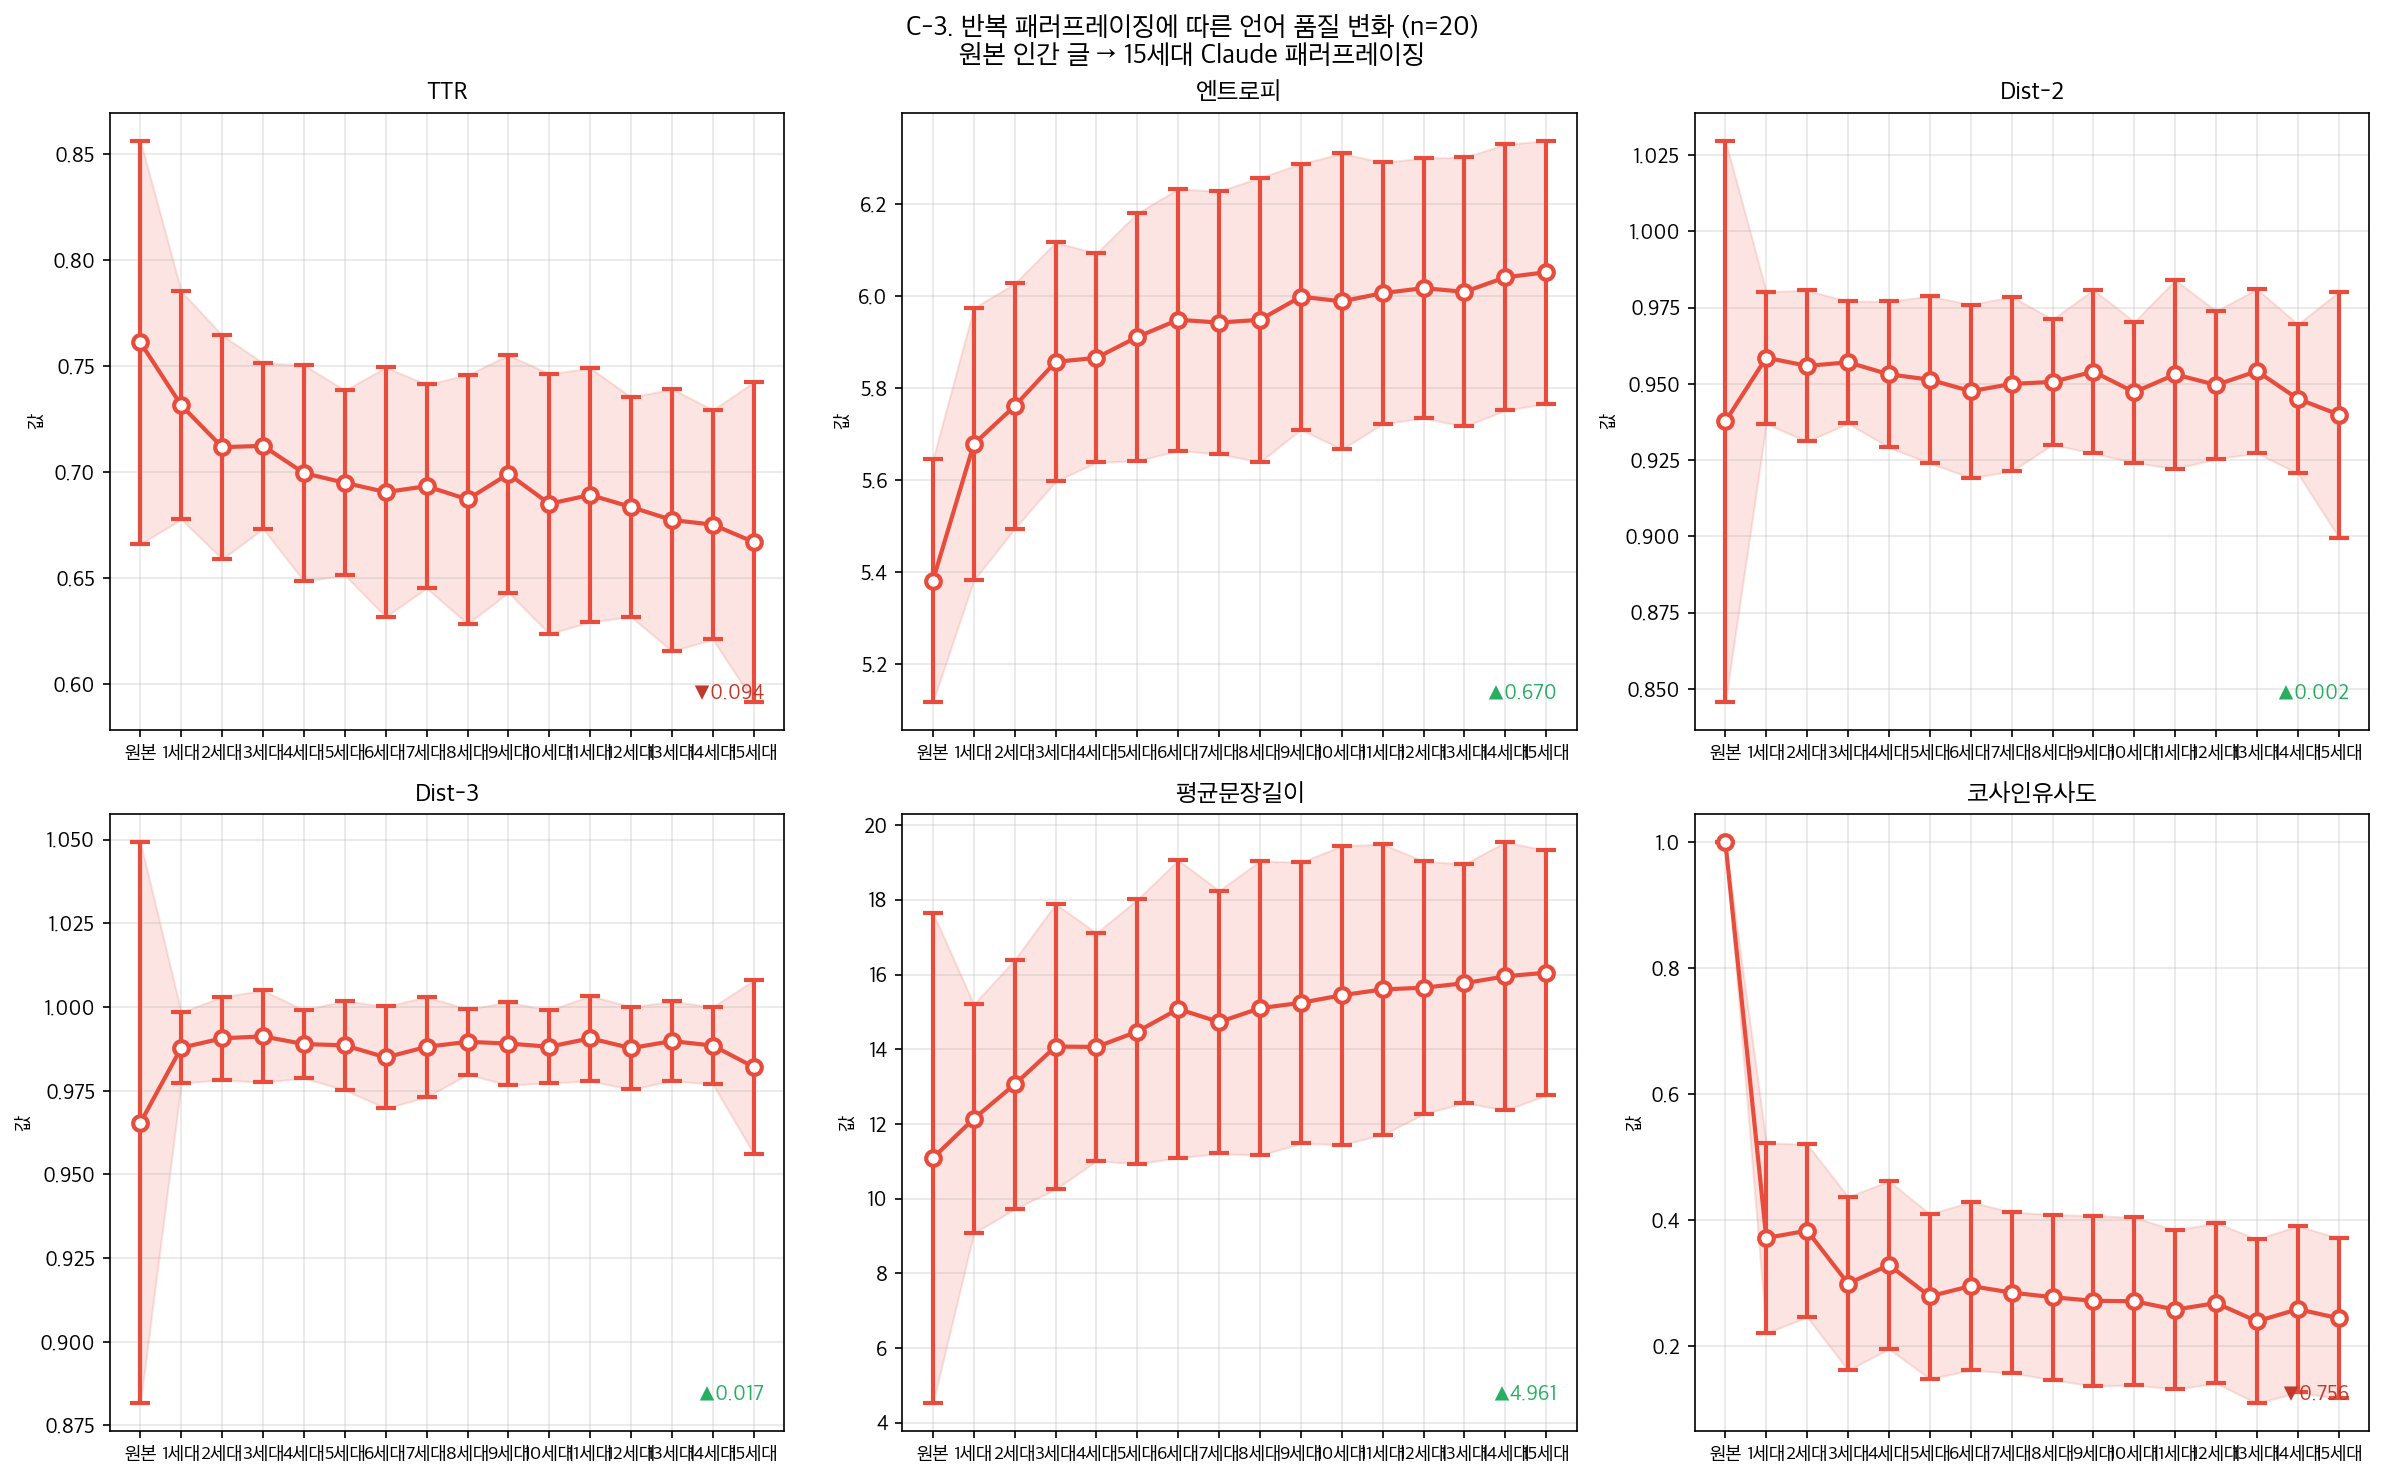

Source data for this figure (header and first rows):
세대, TTR_mean, TTR_std, 엔트로피_mean, 엔트로피_std, Dist-2_mean, Dist-2_std, Dist-3_mean, Dist-3_std, 평균문장길이_mean, 평균문장길이_std, 코사인유사도_mean, 코사인유사도_std
원본, 0.7612, 0.0951, 5.382, 0.2633, 0.9377, 0.092, 0.9654, 0.0838, 11.09, 6.567, 1.0, 0.0
1세대, 0.7315, 0.0538, 5.678, 0.2955, 0.9586, 0.0217, 0.9878, 0.0105, 12.14, 3.066, 0.3713, 0.1511
2세대, 0.7118, 0.0528, 5.761, 0.2663, 0.9559, 0.0248, 0.9907, 0.0124, 13.06, 3.335, 0.3828, 0.1373
3세대, 0.7124, 0.0391, 5.857, 0.2595, 0.9571, 0.02, 0.9912, 0.0137, 14.07, 3.819, 0.2989, 0.1378
4세대, 0.6995, 0.051, 5.866, 0.2269, 0.9531, 0.024, 0.9889, 0.0102, 14.06, 3.05, 0.3283, 0.1333
5세대, 0.695, 0.0437, 5.911, 0.2689, 0.9514, 0.0274, 0.9886, 0.0133, 14.47, 3.538, 0.2785, 0.1309
6세대, 0.6906, 0.0588, 5.948, 0.284, 0.9476, 0.0284, 0.9849, 0.0152, 15.08, 3.984, 0.2949, 0.1336
7세대, 0.6933, 0.0481, 5.942, 0.2853, 0.95, 0.0286, 0.9881, 0.015, 14.73, 3.519, 0.2845, 0.1279
8세대, 0.6871, 0.0587, 5.948, 0.3086, 0.9507, 0.0206, 0.9896, 0.0098, 15.1, 3.94, 0.2772, 0.1313
9세대, 0.6992, 0.056, 5.998, 0.2884, 0.954, 0.0268, 0.9891, 0.0124, 15.24, 3.764, 0.2714, 0.1355
10세대, 0.6851, 0.0613, 5.988, 0.3211, 0.9473, 0.0231, 0.9881, 0.0108, 15.45, 3.998, 0.2708, 0.1332
11세대, 0.6892, 0.0599, 6.006, 0.2838, 0.9531, 0.031, 0.9906, 0.0127, 15.6, 3.891, 0.2574, 0.1261
12세대, 0.6835, 0.0518, 6.017, 0.2824, 0.9497, 0.0242, 0.9877, 0.0123, 15.65, 3.384, 0.2679, 0.1276
13세대, 0.6774, 0.0619, 6.009, 0.2921, 0.9542, 0.0269, 0.9898, 0.0118, 15.77, 3.195, 0.2389, 0.1304
14세대, 0.6752, 0.0541, 6.04, 0.2887, 0.9451, 0.0245, 0.9885, 0.0116, 15.95, 3.591, 0.2581, 0.1323
15세대, 0.667, 0.0754, 6.051, 0.2854, 0.9399, 0.0403, 0.9821, 0.0259, 16.05, 3.277, 0.2437, 0.1273
